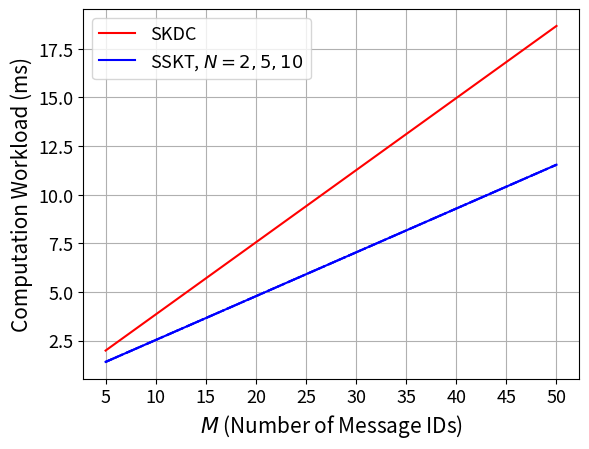

Source code (Python):
# For ACSAC'20 Paper: "Session Key Distribution Made Practical for CAN and CAN-FD Message Authentication"
# Plotting the extrapolated total computation workload (Figure. 7)
#
# [redacted]

import numpy as np
import matplotlib.pyplot as plt


N = [2,5,10]  # Number of normal ECUs
M = np.array([5,10,15,20,25,30,35,40,45,50])  # Number of message IDs (we assume all ECUs subscribe to all message IDs)

# Runtime results (ms/byte) obtained from the three Arduino benchmark experiments (also shown in Table 2)
AES_DE = 0.01123  # AES128 decryption per byte
AES_EN = 0.00584  # AES128 encryption per byte
AES_SETKEY = 0.03510
BLAKE2s = 0.00080 # BLAKE2s per byte
BLAKE2s_FIN = 0.05314 # BLAKE2s finalization
BLAKE2s_SETKEY = 0.05509 # BLAKE2s key setup in keyed mode
F = [0,0,0] # Recovering polynomial secret of degree 2, 6, 10 per byte


SKDC_Total = np.zeros((len(N),len(M)))
SSKT_Total = np.zeros((len(N),len(M)))

for i in range(len(N)):
	n = N[i]
	for j in range(len(M)):
		m = M[j]

		SKDC_Total[i,j] += (AES_DE*16 + AES_SETKEY) * m  # AES-decryption in m KD_MSGs
		SKDC_Total[i,j] += (BLAKE2s*(16+4+8+16) + BLAKE2s_SETKEY + BLAKE2s_FIN) * m  # MAC in m KD_MSGs
		SKDC_Total[i,j] += BLAKE2s*(16+4+8+16*m) + BLAKE2s_SETKEY + BLAKE2s_FIN  # MAC in 1 CO_MSG MAC (session keys digested)
		
		SSKT_Total[i,j] += BLAKE2s*(16+4+8+16) + BLAKE2s_SETKEY + BLAKE2s_FIN  # MAC in 1 PR_MSG MAC
		SSKT_Total[i,j] += (BLAKE2s*(16+16+4) + BLAKE2s_FIN) * m  # Compute m Rs
		SSKT_Total[i,j] += (BLAKE2s*(16+4+8) + BLAKE2s_SETKEY + BLAKE2s_FIN) * m  # MAC in m KD_MSGs
		SSKT_Total[i,j] += BLAKE2s*(16+4+8+16*m) + BLAKE2s_SETKEY + BLAKE2s_FIN  # MAC in 1 CO_MSG MAC (session keys digested)
		SSKT_Total[i,j] += F[i]*16*m  # 16*m bytes of f(0) recovery


plt.plot(SKDC_Total[0],    color='red', linestyle='-')
plt.plot(SSKT_Total[0],    color='blue',  linestyle='-')
plt.plot(SSKT_Total[1],    color='blue',  linestyle='--')
plt.plot(SSKT_Total[2],    color='blue',  linestyle='-.')

plt.legend([
	'SKDC',
	'SSKT, $N=2,5,10$'], fontsize='13')

plt.xlabel('$M$ (Number of Message IDs)', fontsize='15')
plt.ylabel('Computation Workload (ms)', fontsize='15')
plt.xticks(range(len(M)), ['5','10','15','20','25','30','35','40','45','50'], fontsize='13')
plt.yticks(fontsize='13')
plt.grid()
plt.show()